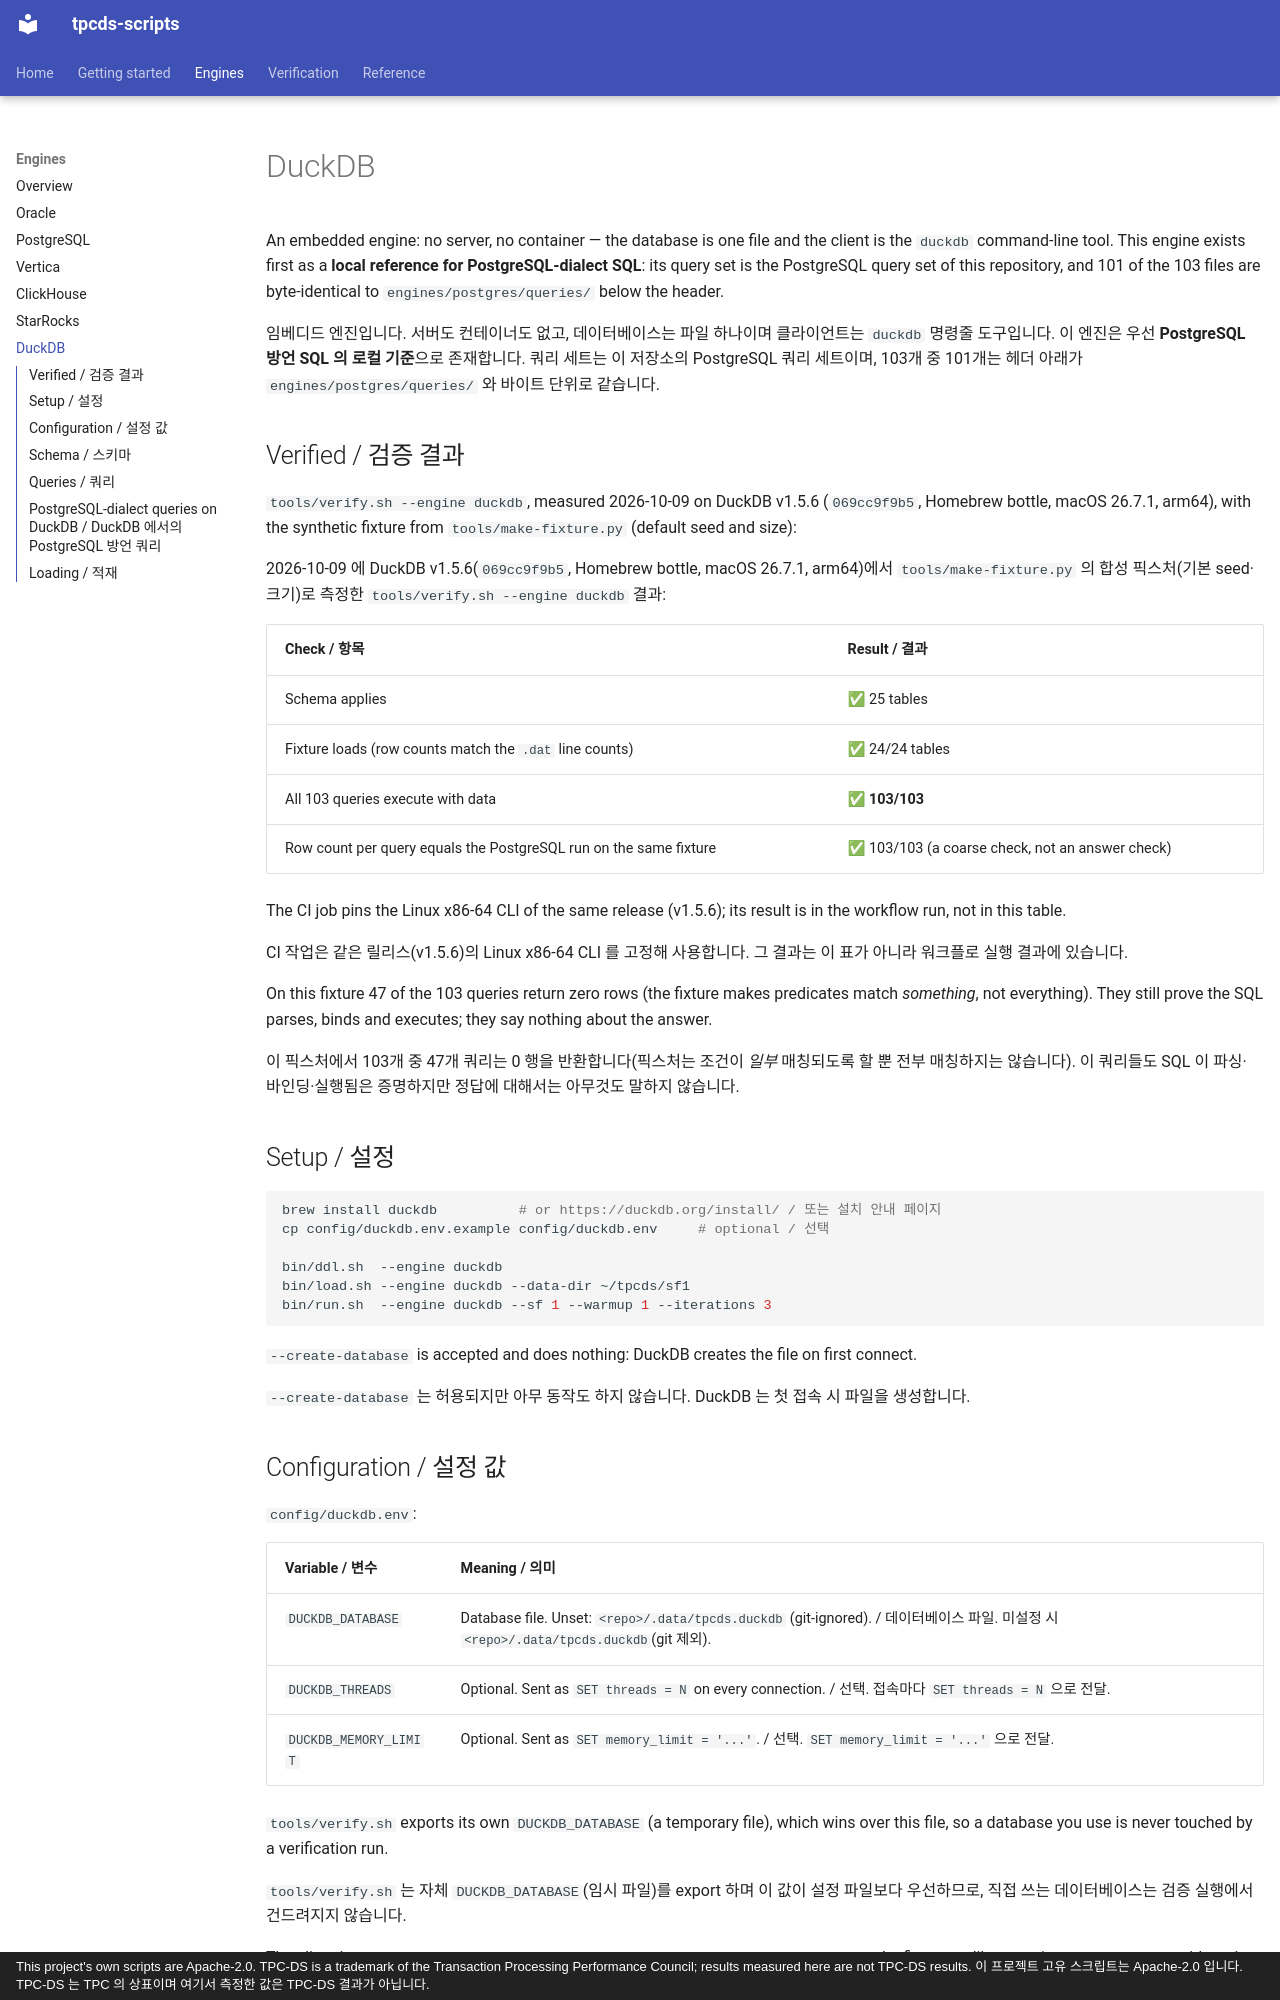

repository: litkhai/tpcds-scripts · page: engines/duckdb/index.html · generator: mkdocs · copyright: This project's own scripts are Apache-2.0. TPC-DS is a trademark of the Transaction Processing Performance Council; results measured here are not TPC-DS results. 이 프로젝트 고유 스크립트는 Apache-2.0 입니다. TPC-DS 는 TPC 의 상표이며 여기서 측정한 값은 TPC-DS 결과가 아닙니다.

# DuckDB

An embedded engine: no server, no container — the database is one file and the client is
the `duckdb` command-line tool. This engine exists first as a **local reference for
PostgreSQL-dialect SQL**: its query set is the PostgreSQL query set of this repository,
and 101 of the 103 files are byte-identical to `engines/postgres/queries/` below the
header.

임베디드 엔진입니다. 서버도 컨테이너도 없고, 데이터베이스는 파일 하나이며 클라이언트는
`duckdb` 명령줄 도구입니다. 이 엔진은 우선 **PostgreSQL 방언 SQL 의 로컬 기준**으로
존재합니다. 쿼리 세트는 이 저장소의 PostgreSQL 쿼리 세트이며, 103개 중 101개는 헤더 아래가
`engines/postgres/queries/` 와 바이트 단위로 같습니다.

## Verified / 검증 결과

`tools/verify.sh --engine duckdb`, measured 2026-10-09 on DuckDB v1.5.6 (`069cc9f9b5`,
Homebrew bottle, macOS 26.7.1, arm64), with the synthetic fixture from
`tools/make-fixture.py` (default seed and size):

2026-10-09 에 DuckDB v1.5.6(`069cc9f9b5`, Homebrew bottle, macOS 26.7.1, arm64)에서
`tools/make-fixture.py` 의 합성 픽스처(기본 seed·크기)로 측정한 `tools/verify.sh --engine duckdb`
결과:

| Check / 항목 | Result / 결과 |
| --- | --- |
| Schema applies | ✅ 25 tables |
| Fixture loads (row counts match the `.dat` line counts) | ✅ 24/24 tables |
| All 103 queries execute with data | ✅ **103/103** |
| Row count per query equals the PostgreSQL run on the same fixture | ✅ 103/103 (a coarse check, not an answer check) |

The CI job pins the Linux x86-64 CLI of the same release (v1.5.6); its result is in the
workflow run, not in this table.

CI 작업은 같은 릴리스(v1.5.6)의 Linux x86-64 CLI 를 고정해 사용합니다. 그 결과는 이 표가
아니라 워크플로 실행 결과에 있습니다.

On this fixture 47 of the 103 queries return zero rows (the fixture makes predicates match
*something*, not everything). They still prove the SQL parses, binds and executes; they say
nothing about the answer.

이 픽스처에서 103개 중 47개 쿼리는 0 행을 반환합니다(픽스처는 조건이 *일부* 매칭되도록 할 뿐
전부 매칭하지는 않습니다). 이 쿼리들도 SQL 이 파싱·바인딩·실행됨은 증명하지만 정답에 대해서는
아무것도 말하지 않습니다.

## Setup / 설정

```bash
brew install duckdb          # or https://duckdb.org/install/ / 또는 설치 안내 페이지
cp config/duckdb.env.example config/duckdb.env     # optional / 선택

bin/ddl.sh  --engine duckdb
bin/load.sh --engine duckdb --data-dir ~/tpcds/sf1
bin/run.sh  --engine duckdb --sf 1 --warmup 1 --iterations 3
```

`--create-database` is accepted and does nothing: DuckDB creates the file on first connect.

`--create-database` 는 허용되지만 아무 동작도 하지 않습니다. DuckDB 는 첫 접속 시 파일을
생성합니다.
